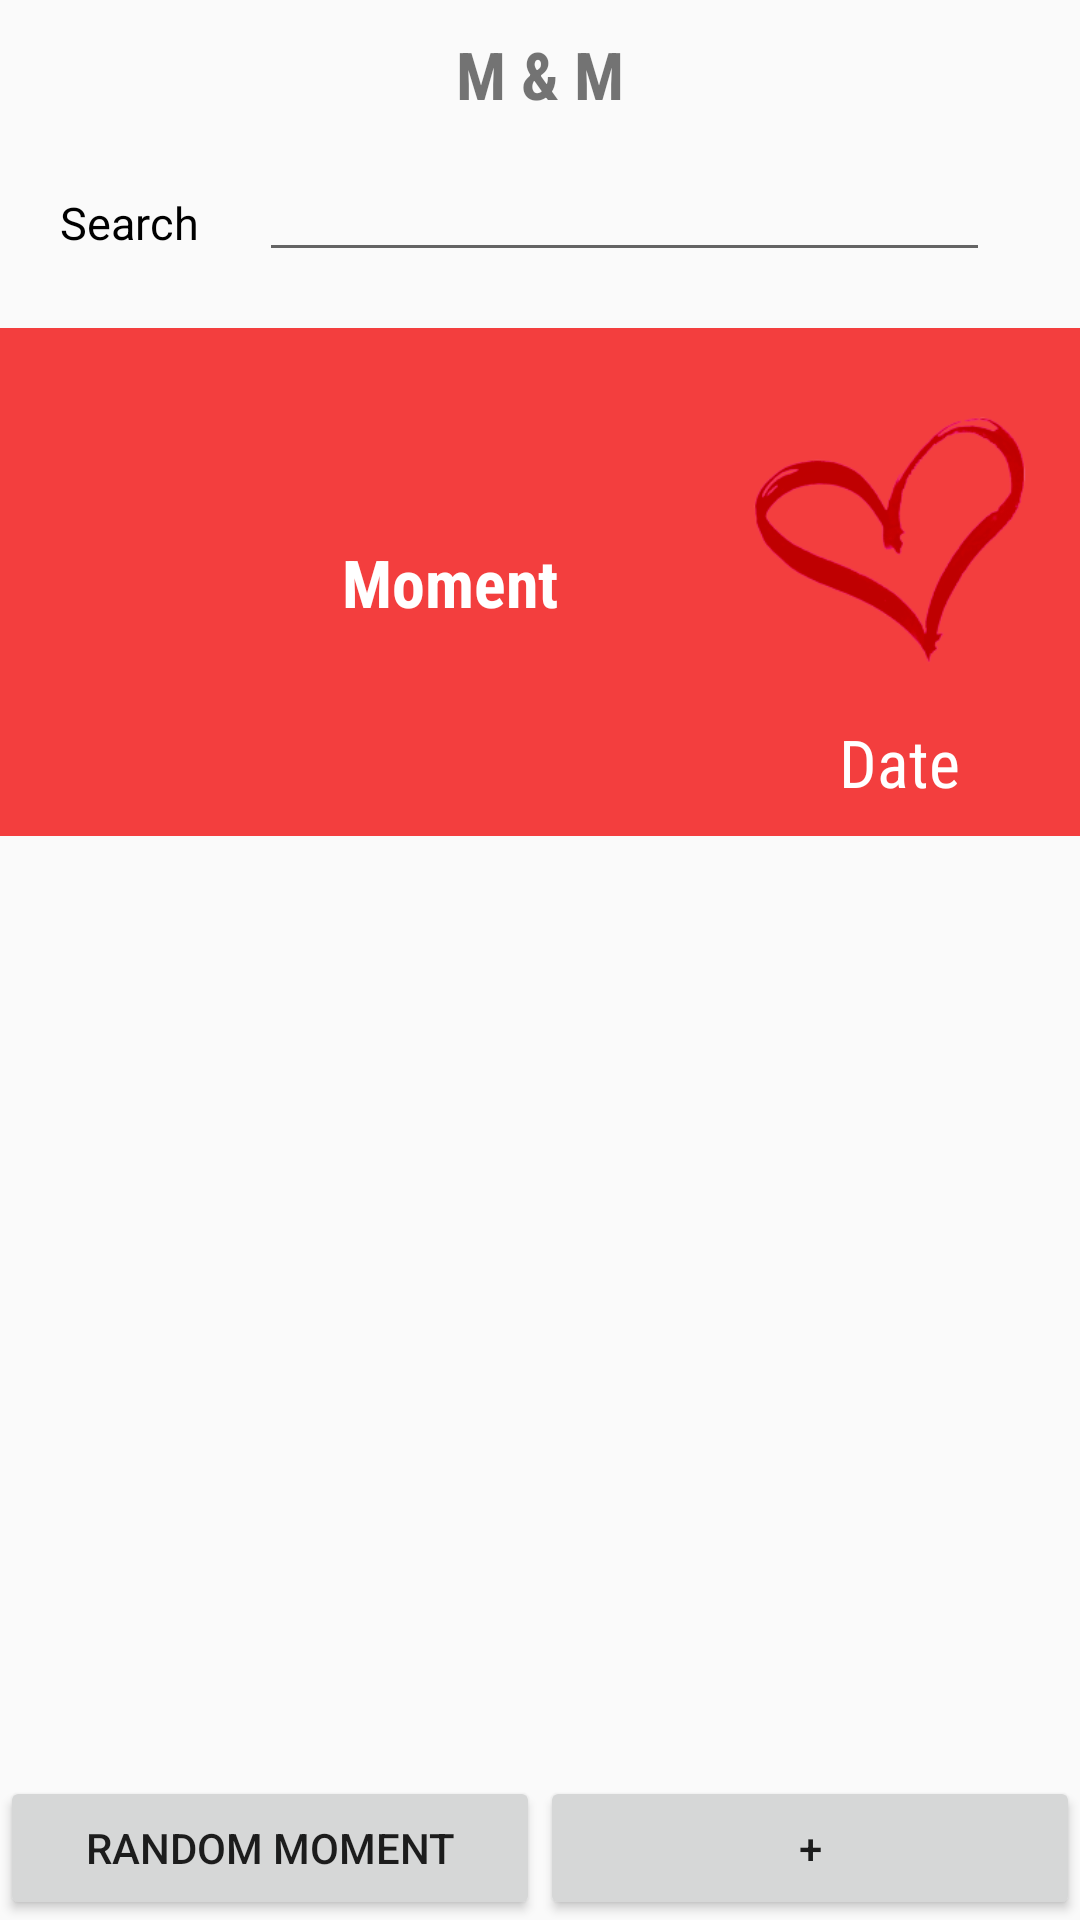

This screen was rendered from an Android layout file. Write that file and the resources it references.
<!-- AndroidManifest.xml: application theme AppTheme -->
<!-- res/layout/fragment_main.xml -->
<LinearLayout xmlns:android="http://schemas.android.com/apk/res/android"
    xmlns:tools="http://schemas.android.com/tools"
    android:layout_width="match_parent"
    android:layout_height="match_parent"
    style = "@style/ForecastListStyle"
    tools:context="com.example.android.sunshine.app.MainActivity$ForecastFragment"
    android:orientation="vertical">
    

    <TextView
        android:id="@+id/names_tag_text_view"
        android:layout_width="match_parent"
        android:layout_height="wrap_content"
        android:text="M &amp; M"
        android:fontFamily="sans-serif-condensed"
        android:textSize="22sp"
        android:textStyle="bold"
        android:layout_gravity="center"
        android:gravity="center_horizontal"
        android:layout_marginTop="10dp"
        android:layout_marginBottom="10dp" />

    <LinearLayout
        android:id="@+id/search_view"
        android:layout_width="match_parent"
        android:layout_height="50dp"
        android:layout_gravity="center"
        android:layout_marginBottom="10dp"
        android:orientation="horizontal">
        <TextView
            android:layout_width="wrap_content"
            android:layout_height="wrap_content"
            android:text="Search"
            android:textSize="15sp"
            android:layout_gravity="center"
            android:layout_marginStart="20dp"
            android:layout_marginLeft="20dp"
            android:gravity="start"
            android:textColor="@color/black"/>
        <EditText
            android:id="@+id/search_text"
            android:layout_width="match_parent"
            android:layout_height="wrap_content"
            android:layout_marginStart="20dp"
            android:layout_marginLeft="20dp"
            android:layout_marginEnd="30dp"
            android:layout_marginRight="30dp"/>
    </LinearLayout>

    <LinearLayout xmlns:android="http://schemas.android.com/apk/res/android"
        android:id="@+id/current_random_layout"
        android:orientation="vertical"
        android:layout_width="match_parent"
        android:layout_height="wrap_content"
        android:background="@color/moments_red_dark"
        android:paddingTop="10dp"
        android:paddingBottom="10dp">

        <LinearLayout
            android:orientation="horizontal"
            android:layout_width="match_parent"
            android:layout_height="wrap_content"
            android:gravity="start"
            android:paddingLeft="60dp">

            <TextView
                android:id="@+id/main_moment_textview"
                android:layout_width="match_parent"
                android:layout_height="wrap_content"
                android:text="Moment"
                android:textColor="@color/white"
                android:fontFamily="sans-serif-condensed"
                android:textAppearance="?android:textAppearanceMedium"
                android:textSize="22sp"
                android:layout_weight="2"
                android:textStyle="bold"
                android:layout_gravity="center"
                android:gravity="center_horizontal" />

            <LinearLayout
                android:orientation="vertical"
                android:layout_width="match_parent"
                android:layout_height="wrap_content"
                android:layout_weight="3">

                <FrameLayout
                    android:layout_width="wrap_content"
                    android:layout_height="wrap_content"
                    android:layout_gravity="center">

                    <ImageView
                        android:id="@+id/weather_imageView"
                        android:layout_width="120dp"
                        android:layout_height="120dp"
                        android:layout_gravity="center"
                        android:src="@drawable/heart_logo" />
                </FrameLayout>

                <TextView
                    android:id="@+id/main_moment_date_textView"
                    android:layout_width="wrap_content"
                    android:layout_height="wrap_content"
                    android:text="Date"
                    android:textColor="@color/white"
                    android:layout_gravity="center_horizontal"
                    android:fontFamily="sans-serif-condensed"
                    android:textAppearance="?android:textAppearanceLarge"
                    android:textSize="22sp" />
            </LinearLayout>

        </LinearLayout>


    </LinearLayout>

    <TextView
        android:id="@+id/no_moments_text_view"
        android:layout_width="match_parent"
        android:layout_height="match_parent"
        android:layout_weight="2"
        android:text="There is no moments .. lets add some!"
        android:gravity="center"
        android:visibility="gone"/>
    <ListView
        android:id="@+id/listview_moments"
        android:layout_width="match_parent"
        android:layout_height="match_parent"
        android:layout_gravity="left|top"
        android:layout_weight="2"/>

    <LinearLayout
        android:id="@+id/buttons_layout"
        android:orientation="horizontal"
        android:layout_width="match_parent"
        android:layout_height="wrap_content"
        android:layout_gravity="bottom"
        android:gravity="bottom">

        <Button
            android:id="@+id/random_moment_btn"
            android:layout_width="match_parent"
            android:layout_height="match_parent"
            android:text="Random Moment"
            android:layout_weight="1" />

        <Button
            android:id="@+id/add_btn"
            android:layout_width="match_parent"
            android:layout_height="match_parent"
            android:text="+"
            android:layout_weight="1" />
    </LinearLayout>

    <LinearLayout
        android:orientation="horizontal"
        android:layout_width="match_parent"
        android:layout_height="wrap_content"
        android:layout_gravity="bottom"
        android:id="@+id/back_btn_layout"
        android:visibility="gone"
        android:gravity="bottom">

        <Button
            android:id="@+id/back_btn"
            android:layout_width="match_parent"
            android:layout_height="match_parent"
            android:text="Back" />
    </LinearLayout>

</LinearLayout>
<!-- resources referenced by this layout -->
<resources>
  <color name="black">#000000</color>
  <color name="moments_red_dark">#FFF33E3E</color>
  <color name="white">#FFFFFF</color>
  <dimen name="activity_vertical_margin">16dp</dimen>
  <!-- drawable heart_logo: png bitmap (drawable, 17041 bytes) -->
  <style name="ForecastListStyle">
          <item name="android:choiceMode">singleChoice</item>
      </style>
  <style name="AppTheme" parent="Theme.AppCompat.Light.DarkActionBar">
          
          <item name="colorPrimary">@color/moments_red_light</item>
          
          <item name="colorPrimaryDark">@color/moments_red_dark</item>
          
      </style>
  <color name="moments_red_light">#FFFF9090</color>
</resources>
